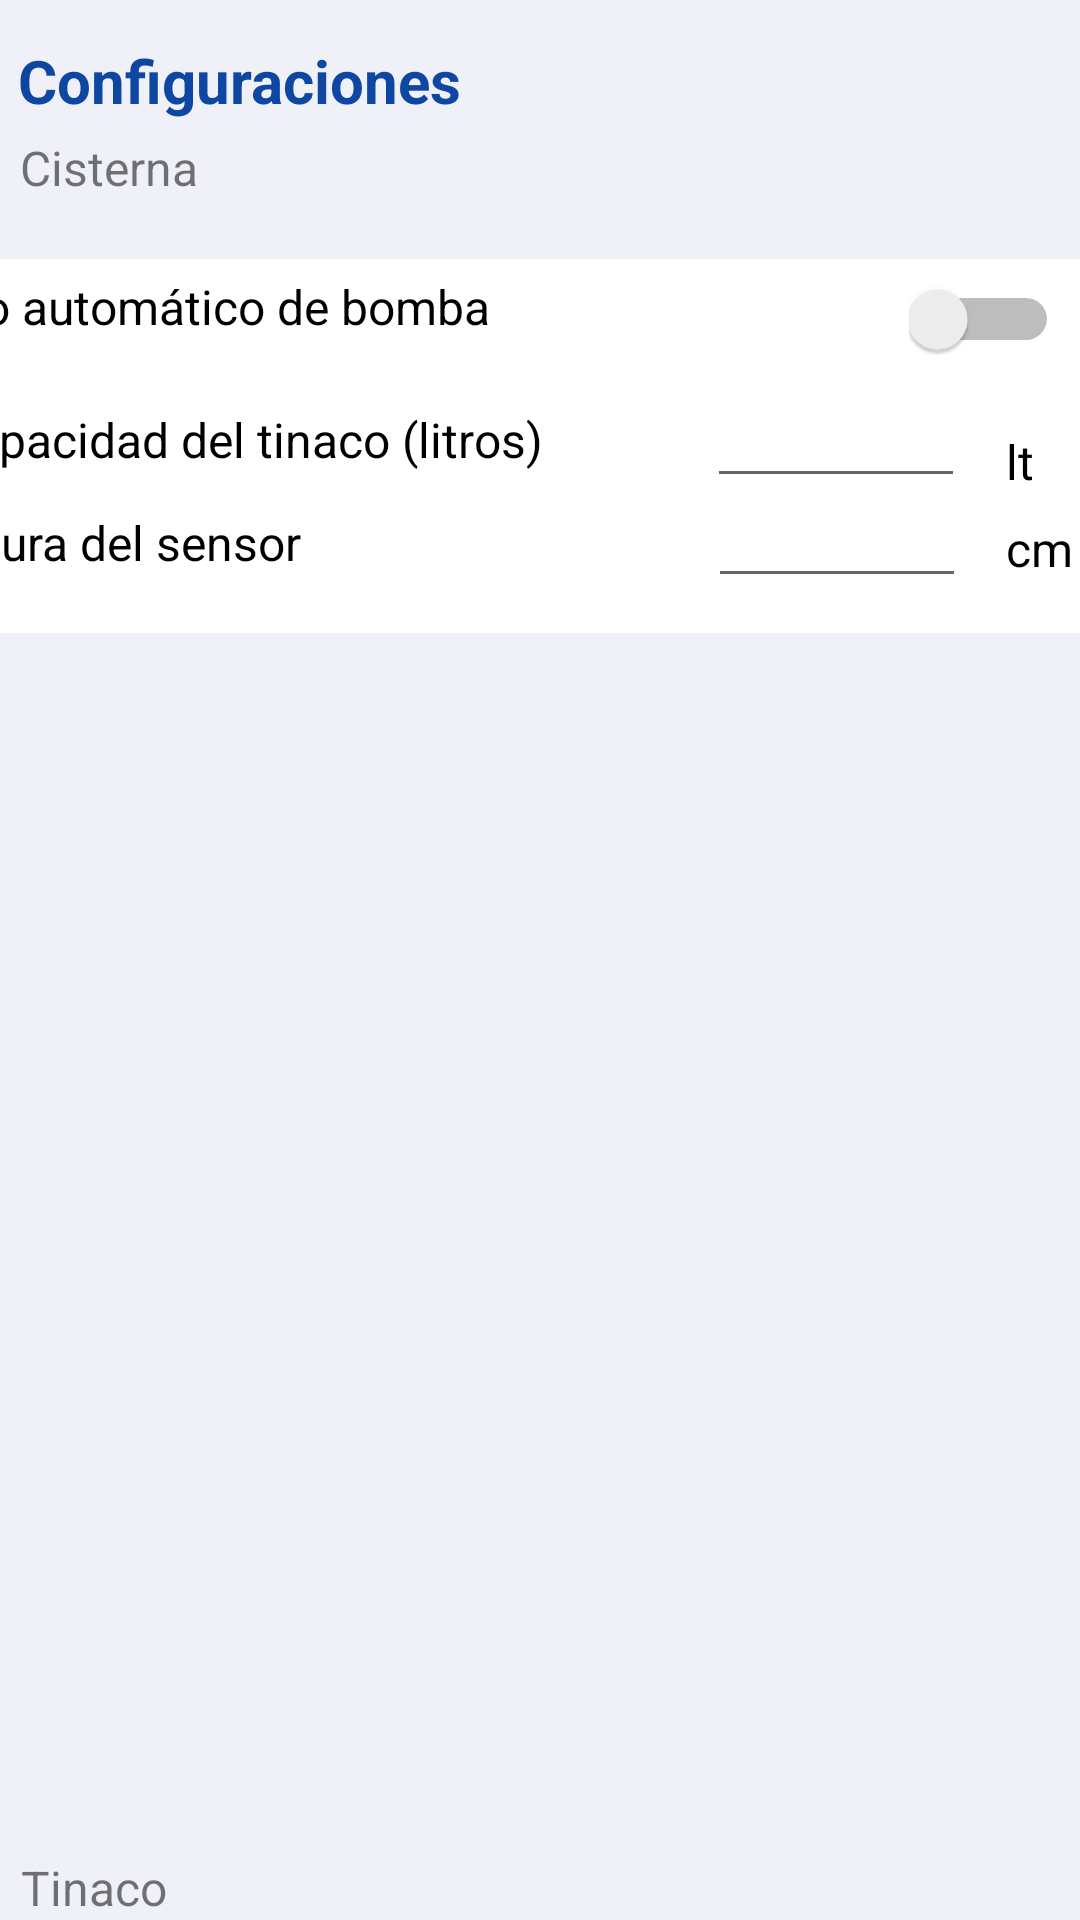

The Android layout XML behind this screen, and the referenced resources:
<!-- AndroidManifest.xml: application theme Theme.AquaControl -->
<!-- res/layout/fragment_configuraciones.xml -->
<?xml version="1.0" encoding="utf-8"?>
<androidx.constraintlayout.widget.ConstraintLayout xmlns:android="http://schemas.android.com/apk/res/android"
    xmlns:app="http://schemas.android.com/apk/res-auto"
    xmlns:tools="http://schemas.android.com/tools"
    android:layout_width="match_parent"
    android:layout_height="match_parent"
    android:background="@color/gray"
    tools:context=".ui.notifications.NotificationsFragment">

    <androidx.constraintlayout.widget.ConstraintLayout
        android:layout_width="414dp"
        android:layout_height="85dp"
        android:background="@color/white"
        app:layout_constraintBottom_toBottomOf="parent"
        app:layout_constraintEnd_toEndOf="parent"
        app:layout_constraintHorizontal_bias="0.666"
        app:layout_constraintStart_toStartOf="parent"
        app:layout_constraintTop_toTopOf="parent"
        app:layout_constraintVertical_bias="0.227">

        <TextView
            android:id="@+id/textView40"
            android:layout_width="36dp"
            android:layout_height="23dp"
            android:text="lt"
            android:textColor="@color/black"
            android:textSize="16sp"
            app:layout_constraintBottom_toBottomOf="parent"
            app:layout_constraintEnd_toEndOf="parent"
            app:layout_constraintHorizontal_bias="0.981"
            app:layout_constraintStart_toStartOf="parent"
            app:layout_constraintTop_toTopOf="parent"
            app:layout_constraintVertical_bias="0.274" />

        <TextView
            android:id="@+id/textView41"
            android:layout_width="36dp"
            android:layout_height="23dp"
            android:text="cm"
            android:textColor="@color/black"
            android:textSize="16sp"
            app:layout_constraintBottom_toBottomOf="parent"
            app:layout_constraintEnd_toEndOf="parent"
            app:layout_constraintHorizontal_bias="0.981"
            app:layout_constraintStart_toStartOf="parent"
            app:layout_constraintTop_toTopOf="parent"
            app:layout_constraintVertical_bias="0.741" />

        <TextView
            android:id="@+id/textView37"
            android:layout_width="205dp"
            android:layout_height="30dp"
            android:text="Capacidad del tinaco (litros)"
            android:textColor="@color/black"
            android:textSize="16sp"
            app:layout_constraintBottom_toBottomOf="parent"
            app:layout_constraintEnd_toEndOf="parent"
            app:layout_constraintHorizontal_bias="0.076"
            app:layout_constraintStart_toStartOf="parent"
            app:layout_constraintTop_toTopOf="parent"
            app:layout_constraintVertical_bias="0.177" />

        <TextView
            android:id="@+id/textView38"
            android:layout_width="205dp"
            android:layout_height="30dp"
            android:text="Altura del sensor"
            android:textColor="@color/black"
            android:textSize="16sp"
            app:layout_constraintBottom_toBottomOf="parent"
            app:layout_constraintEnd_toEndOf="parent"
            app:layout_constraintHorizontal_bias="0.076"
            app:layout_constraintStart_toStartOf="parent"
            app:layout_constraintTop_toTopOf="parent"
            app:layout_constraintVertical_bias="0.8" />

        <EditText
            android:id="@+id/editTextNumberDecimal"
            android:layout_width="86dp"
            android:layout_height="30dp"
            android:ems="10"
            android:inputType="numberDecimal"
            app:layout_constraintBottom_toBottomOf="parent"
            app:layout_constraintEnd_toEndOf="parent"
            app:layout_constraintHorizontal_bias="0.826"
            app:layout_constraintStart_toStartOf="parent"
            app:layout_constraintTop_toTopOf="parent"
            app:layout_constraintVertical_bias="0.181" />

        <EditText
            android:id="@+id/editTextNumberDecimal2"
            android:layout_width="86dp"
            android:layout_height="30dp"
            android:ems="10"
            android:inputType="numberDecimal"
            app:layout_constraintBottom_toBottomOf="parent"
            app:layout_constraintEnd_toEndOf="parent"
            app:layout_constraintHorizontal_bias="0.827"
            app:layout_constraintStart_toStartOf="parent"
            app:layout_constraintTop_toTopOf="parent"
            app:layout_constraintVertical_bias="0.789" />

    </androidx.constraintlayout.widget.ConstraintLayout>

    <TextView
        android:id="@+id/textView36"
        android:layout_width="wrap_content"
        android:layout_height="wrap_content"
        android:text="Configuraciones"
        android:textColor="@color/blue_700"
        android:textSize="20sp"
        android:textStyle="bold"
        app:layout_constraintBottom_toBottomOf="parent"
        app:layout_constraintEnd_toEndOf="parent"
        app:layout_constraintHorizontal_bias="0.029"
        app:layout_constraintStart_toStartOf="parent"
        app:layout_constraintTop_toTopOf="parent"
        app:layout_constraintVertical_bias="0.022" />

    <TextView
        android:id="@+id/textView8"
        android:layout_width="wrap_content"
        android:layout_height="wrap_content"
        android:text="Cisterna"
        android:textSize="16sp"
        app:layout_constraintBottom_toBottomOf="parent"
        app:layout_constraintEnd_toEndOf="parent"
        app:layout_constraintHorizontal_bias="0.022"
        app:layout_constraintStart_toStartOf="parent"
        app:layout_constraintTop_toTopOf="parent"
        app:layout_constraintVertical_bias="0.073" />

    <TextView
        android:id="@+id/textView42"
        android:layout_width="wrap_content"
        android:layout_height="wrap_content"
        android:text="Tinaco"
        android:textSize="16sp"
        app:layout_constraintBottom_toBottomOf="parent"
        app:layout_constraintEnd_toEndOf="parent"
        app:layout_constraintHorizontal_bias="0.022"
        app:layout_constraintStart_toStartOf="parent" />

    <androidx.constraintlayout.widget.ConstraintLayout
        android:layout_width="414dp"
        android:layout_height="40dp"
        android:background="@color/white"
        app:layout_constraintBottom_toBottomOf="parent"
        app:layout_constraintEnd_toEndOf="parent"
        app:layout_constraintHorizontal_bias="1.0"
        app:layout_constraintStart_toStartOf="parent"
        app:layout_constraintTop_toTopOf="parent"
        app:layout_constraintVertical_bias="0.144">

        <TextView
            android:id="@+id/textView15"
            android:layout_width="205dp"
            android:layout_height="30dp"
            android:text="Modo automático de bomba"
            android:textColor="@color/black"
            android:textSize="16sp"
            app:layout_constraintBottom_toBottomOf="parent"
            app:layout_constraintEnd_toEndOf="parent"
            app:layout_constraintHorizontal_bias="0.076"
            app:layout_constraintStart_toStartOf="parent"
            app:layout_constraintTop_toTopOf="parent" />

        <Switch
            android:id="@+id/switch2"
            android:layout_width="50dp"
            android:layout_height="30dp"
            app:layout_constraintBottom_toBottomOf="parent"
            app:layout_constraintEnd_toEndOf="parent"
            app:layout_constraintHorizontal_bias="0.98"
            app:layout_constraintStart_toStartOf="parent"
            app:layout_constraintTop_toTopOf="parent" />

    </androidx.constraintlayout.widget.ConstraintLayout>

    <TextView
        android:id="@+id/text_notifications"
        android:layout_width="match_parent"
        android:layout_height="wrap_content"
        android:textAlignment="center"
        android:textSize="20sp"
        app:layout_constraintBottom_toBottomOf="parent"
        app:layout_constraintEnd_toEndOf="parent"
        app:layout_constraintStart_toStartOf="parent" />

</androidx.constraintlayout.widget.ConstraintLayout>
<!-- resources referenced by this layout -->
<resources>
  <color name="black">#FF000000</color>
  <color name="blue_700">#0d47a1</color>
  <color name="gray">#F0F1F8</color>
  <color name="white">#FFFFFFFF</color>
  <style name="Theme.AquaControl" parent="Theme.MaterialComponents.DayNight.DarkActionBar">
          
          <item name="colorPrimary">@color/blue_500</item>
          <item name="colorPrimaryVariant">@color/blue_700</item>
          <item name="colorOnPrimary">@color/white</item>
          
          <item name="colorSecondary">@color/teal_200</item>
          <item name="colorSecondaryVariant">@color/teal_700</item>
          <item name="colorOnSecondary">@color/black</item>
          
          <item name="android:statusBarColor">?attr/colorPrimaryVariant</item>
          
      </style>
  <color name="blue_500">#1565c0</color>
  <color name="teal_200">#FF03DAC5</color>
  <color name="teal_700">#FF018786</color>
</resources>
